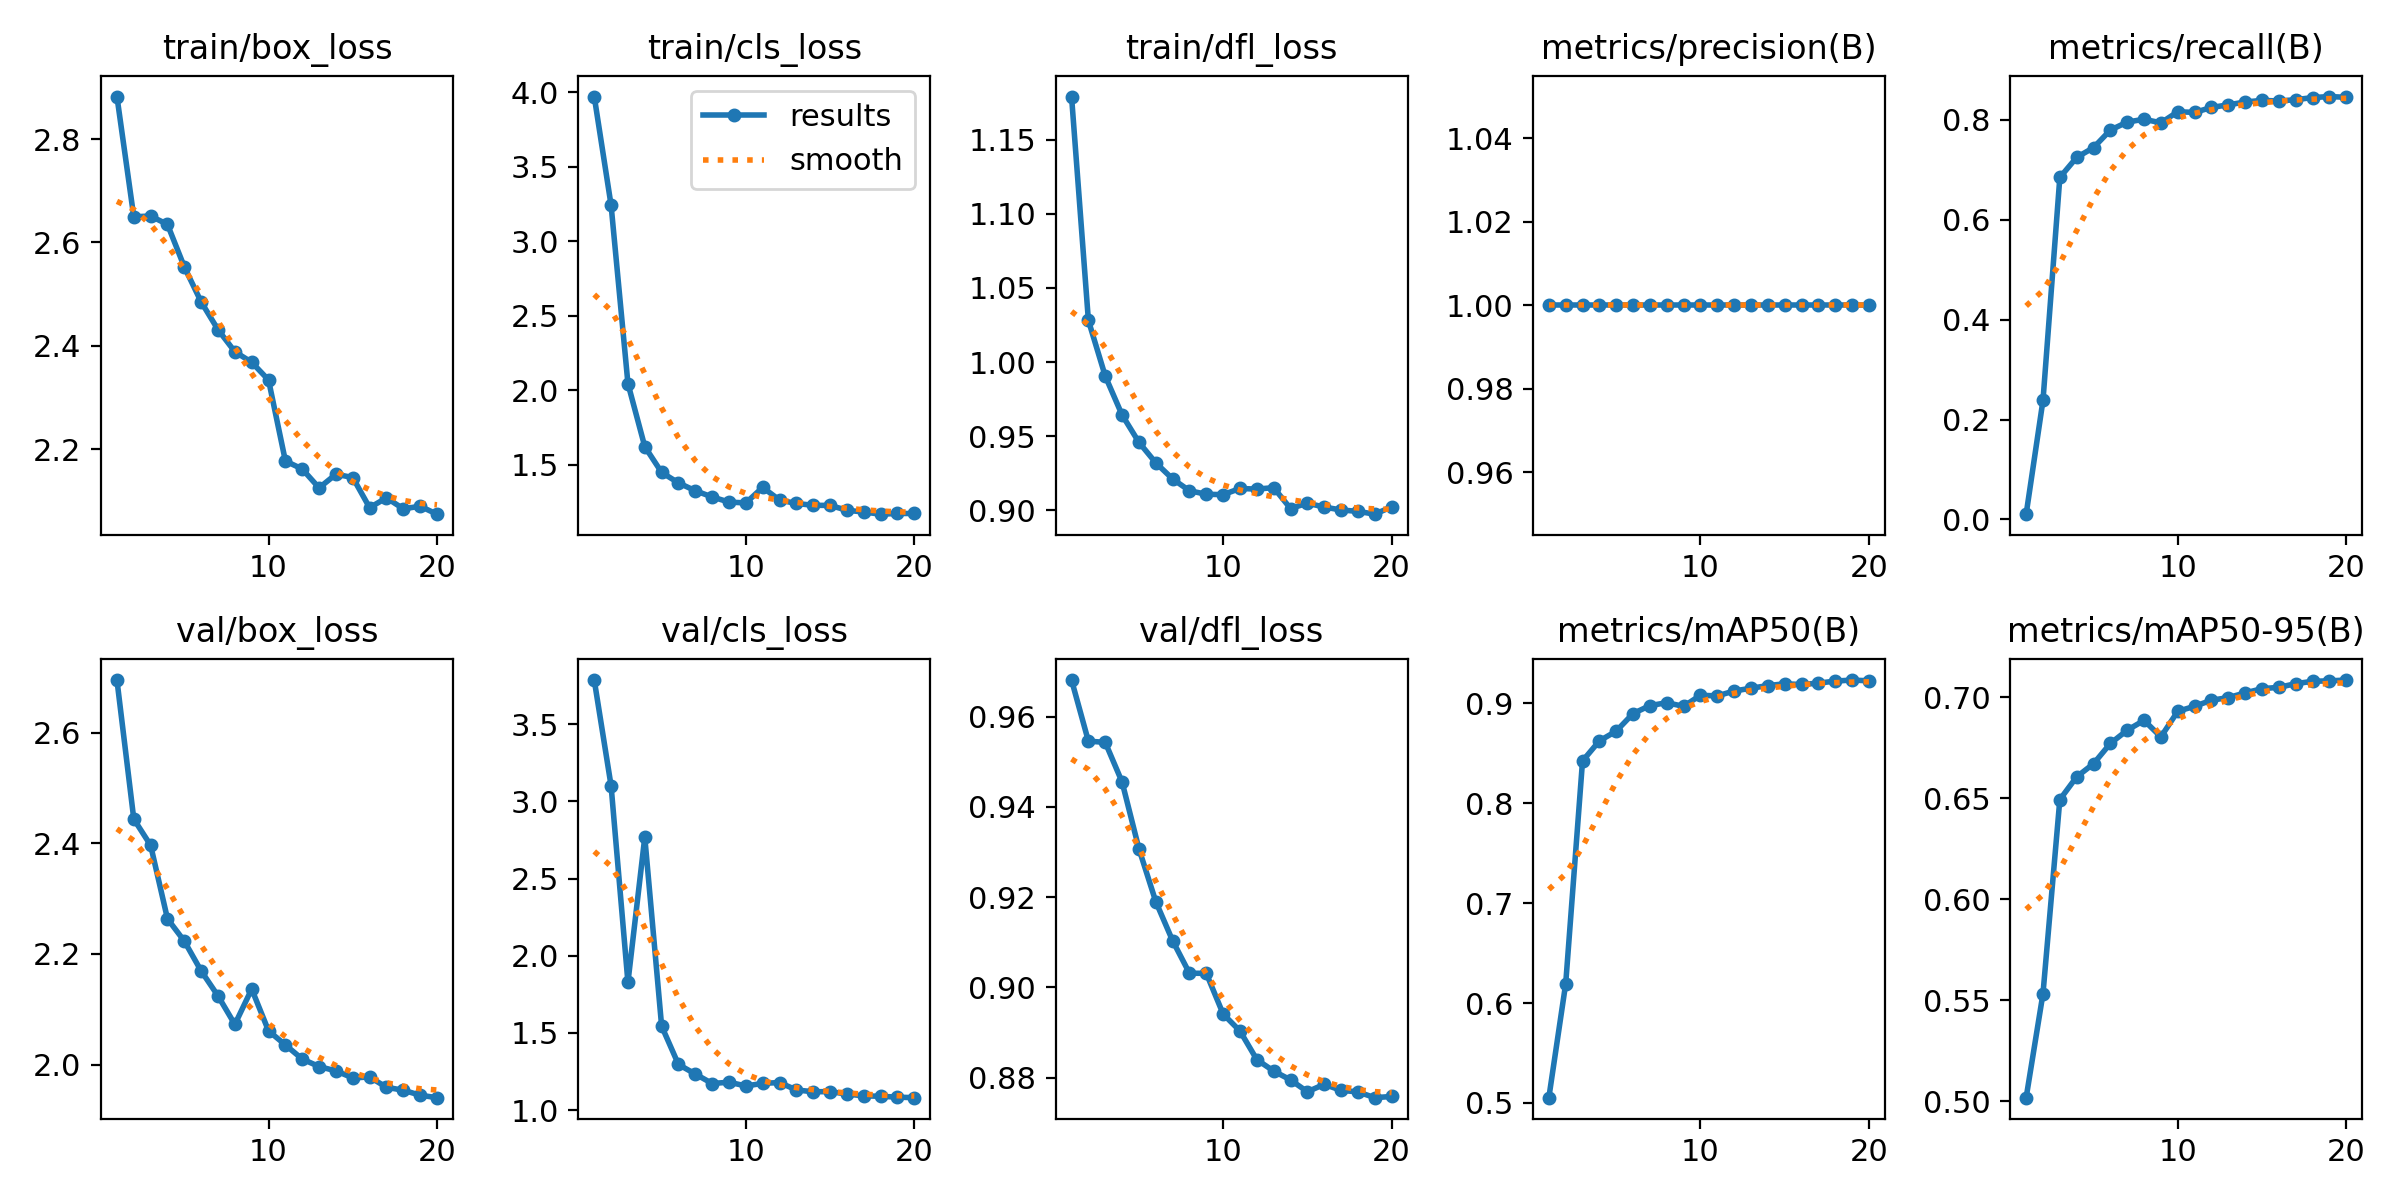

Data behind this chart, as committed beside it:
epoch, time, train/box_loss, train/cls_loss, train/dfl_loss, metrics/precision(B), metrics/recall(B), metrics/mAP50(B), metrics/mAP50-95(B), val/box_loss, val/cls_loss, val/dfl_loss, lr/pg0, lr/pg1, lr/pg2, lr/pg3, lr/pg4, lr/pg5, lr/pg6, lr/pg7
1, 95.67, 2.882, 3.972, 1.179, 1, 0.01064, 0.5053, 0.5019, 2.695, 3.787, 0.9681, 0.001627, 0.0005424, 0.001627, 0.0005424, 0.001627, 0.0005424, 0.001627, 0.0005424
2, 183.4, 2.65, 3.243, 1.028, 1, 0.2384, 0.6192, 0.5534, 2.444, 3.102, 0.9546, 0.003131, 0.001044, 0.003131, 0.001044, 0.003131, 0.001044, 0.003131, 0.001044
3, 271.2, 2.651, 2.046, 0.9906, 1, 0.6843, 0.8421, 0.6494, 2.396, 1.828, 0.9543, 0.00447, 0.00149, 0.00447, 0.00149, 0.00447, 0.00149, 0.00447, 0.00149
4, 367.7, 2.635, 1.623, 0.9643, 1, 0.7244, 0.8621, 0.6606, 2.264, 2.769, 0.9455, 0.004258, 0.001419, 0.004258, 0.001419, 0.004258, 0.001419, 0.004258, 0.001419
5, 446.8, 2.553, 1.45, 0.9458, 1, 0.7439, 0.8719, 0.6671, 2.223, 1.545, 0.9307, 0.004011, 0.001337, 0.004011, 0.001337, 0.004011, 0.001337, 0.004011, 0.001337
6, 524.7, 2.485, 1.38, 0.932, 1, 0.7791, 0.8895, 0.6772, 2.169, 1.296, 0.919, 0.003763, 0.001254, 0.003763, 0.001254, 0.003763, 0.001254, 0.003763, 0.001254
7, 606.5, 2.431, 1.327, 0.9211, 1, 0.795, 0.8974, 0.6837, 2.124, 1.234, 0.9103, 0.003516, 0.001172, 0.003516, 0.001172, 0.003516, 0.001172, 0.003516, 0.001172
8, 687.8, 2.389, 1.286, 0.9132, 1, 0.8007, 0.9003, 0.6886, 2.073, 1.173, 0.9031, 0.003268, 0.001089, 0.003268, 0.001089, 0.003268, 0.001089, 0.003268, 0.001089
9, 772.4, 2.368, 1.251, 0.9108, 1, 0.7935, 0.8967, 0.6804, 2.137, 1.181, 0.9031, 0.003021, 0.001007, 0.003021, 0.001007, 0.003021, 0.001007, 0.003021, 0.001007
10, 854.3, 2.334, 1.245, 0.9105, 1, 0.8157, 0.9078, 0.6931, 2.061, 1.157, 0.8941, 0.002773, 0.0009244, 0.002773, 0.0009244, 0.002773, 0.0009244, 0.002773, 0.0009244
11, 931.4, 2.177, 1.35, 0.9147, 1, 0.8144, 0.9071, 0.6956, 2.036, 1.174, 0.8903, 0.002525, 0.0008418, 0.002525, 0.0008418, 0.002525, 0.0008418, 0.002525, 0.0008418
12, 1008, 2.162, 1.264, 0.9143, 1, 0.8243, 0.9121, 0.6986, 2.01, 1.179, 0.884, 0.002278, 0.0007593, 0.002278, 0.0007593, 0.002278, 0.0007593, 0.002278, 0.0007593
13, 1095, 2.125, 1.242, 0.9153, 1, 0.8296, 0.9148, 0.6999, 1.997, 1.131, 0.8814, 0.00203, 0.0006768, 0.00203, 0.0006768, 0.00203, 0.0006768, 0.00203, 0.0006768
14, 1185, 2.152, 1.229, 0.9012, 1, 0.8351, 0.9175, 0.7022, 1.989, 1.119, 0.8795, 0.001783, 0.0005943, 0.001783, 0.0005943, 0.001783, 0.0005943, 0.001783, 0.0005943
15, 1268, 2.145, 1.229, 0.9048, 1, 0.8385, 0.9192, 0.7043, 1.976, 1.12, 0.8768, 0.001535, 0.0005118, 0.001535, 0.0005118, 0.001535, 0.0005118, 0.001535, 0.0005118
16, 1348, 2.087, 1.196, 0.9021, 1, 0.8372, 0.9185, 0.7049, 1.978, 1.104, 0.8785, 0.001288, 0.0004293, 0.001288, 0.0004293, 0.001288, 0.0004293, 0.001288, 0.0004293
17, 1429, 2.106, 1.184, 0.9002, 1, 0.8399, 0.9199, 0.7067, 1.959, 1.093, 0.8771, 0.00104, 0.0003467, 0.00104, 0.0003467, 0.00104, 0.0003467, 0.00104, 0.0003467
18, 1510, 2.085, 1.17, 0.8992, 1, 0.844, 0.9219, 0.7079, 1.954, 1.09, 0.8768, 0.0007927, 0.0002642, 0.0007927, 0.0002642, 0.0007927, 0.0002642, 0.0007927, 0.0002642
19, 1592, 2.09, 1.175, 0.8973, 1, 0.8461, 0.923, 0.7081, 1.945, 1.084, 0.8755, 0.0005451, 0.0001817, 0.0005451, 0.0001817, 0.0005451, 0.0001817, 0.0005451, 0.0001817
20, 1674, 2.075, 1.175, 0.9023, 1, 0.8446, 0.9222, 0.7086, 1.94, 1.081, 0.8758, 0.0002976, 9.91865e-05, 0.0002976, 9.91865e-05, 0.0002976, 9.91865e-05, 0.0002976, 9.91865e-05
